17-way image classification set "data" from GitHub (Ayshamahshoofa/Smart-Skincare); label vocabulary: basal cell carcinoma, darier s disease, epidermolysis bullosa pruriginosa, Hailey-Hailey disease, herpes simplex, impetigo, larva migrans, leprosy borderline, leprosy lepromatous, leprosy tuberculoid, lupus erythematosus chronicus discoides, melanoma, mycosis fungoides, papilomatosis confluentes and reticulate, pediculosis capitis, psoriasis, tungiasis.

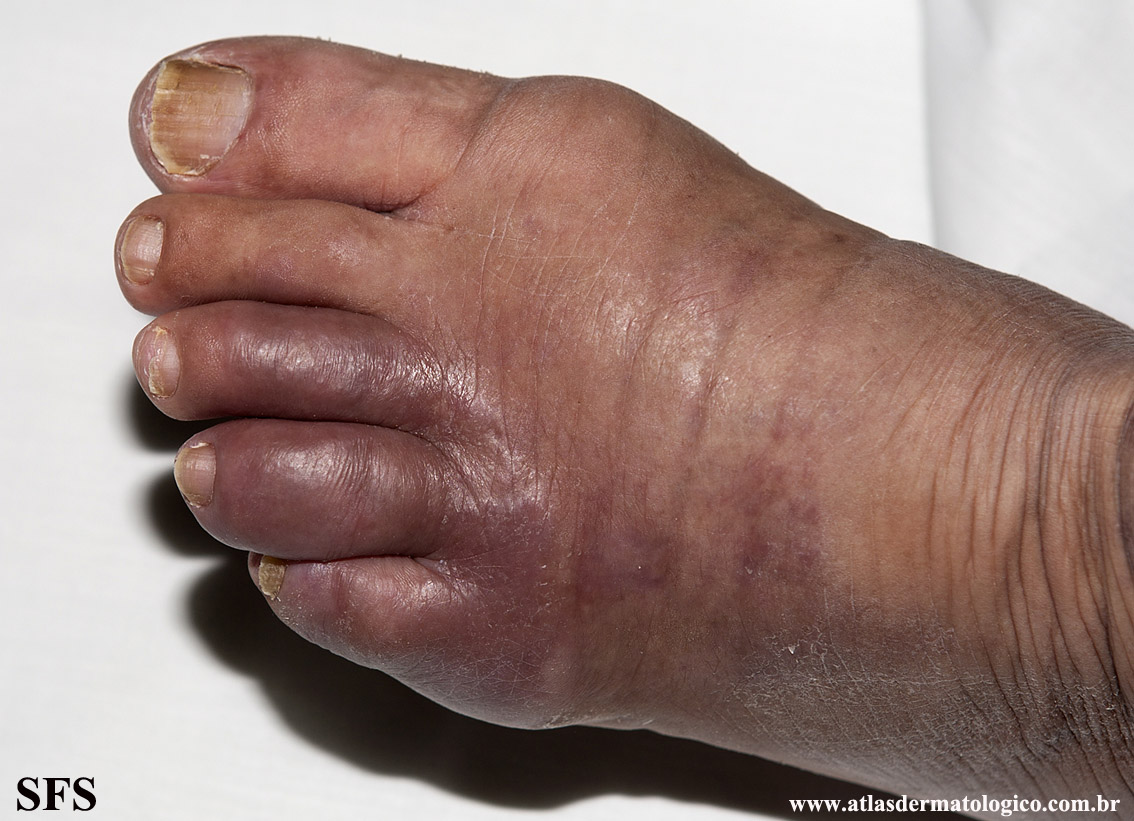
Label: leprosy tuberculoid

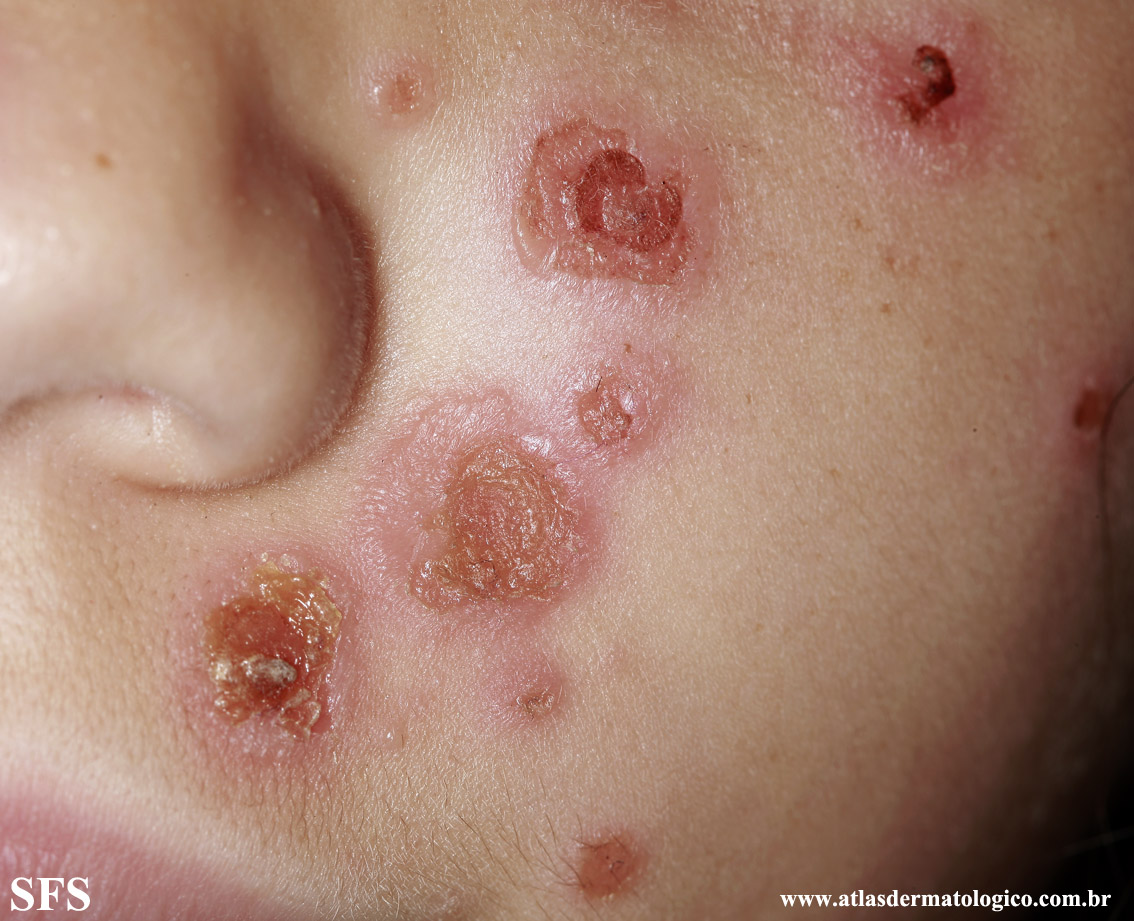
Label: impetigo

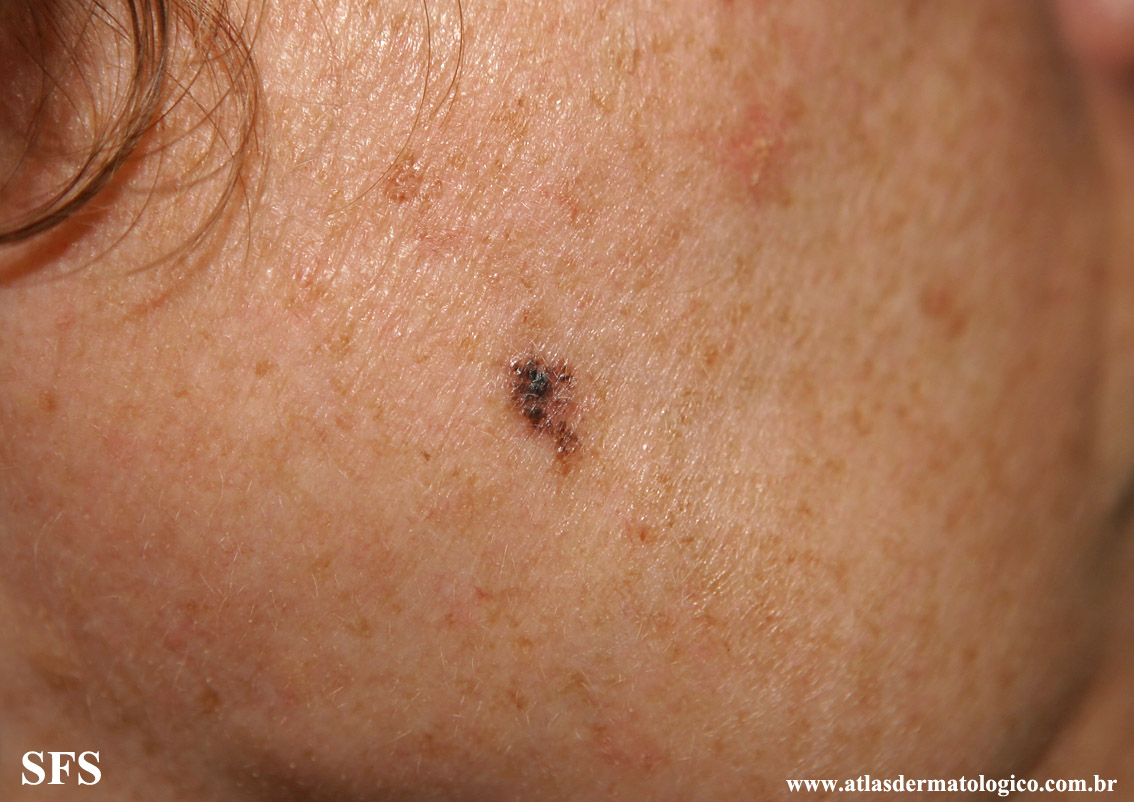
Label: basal cell carcinoma

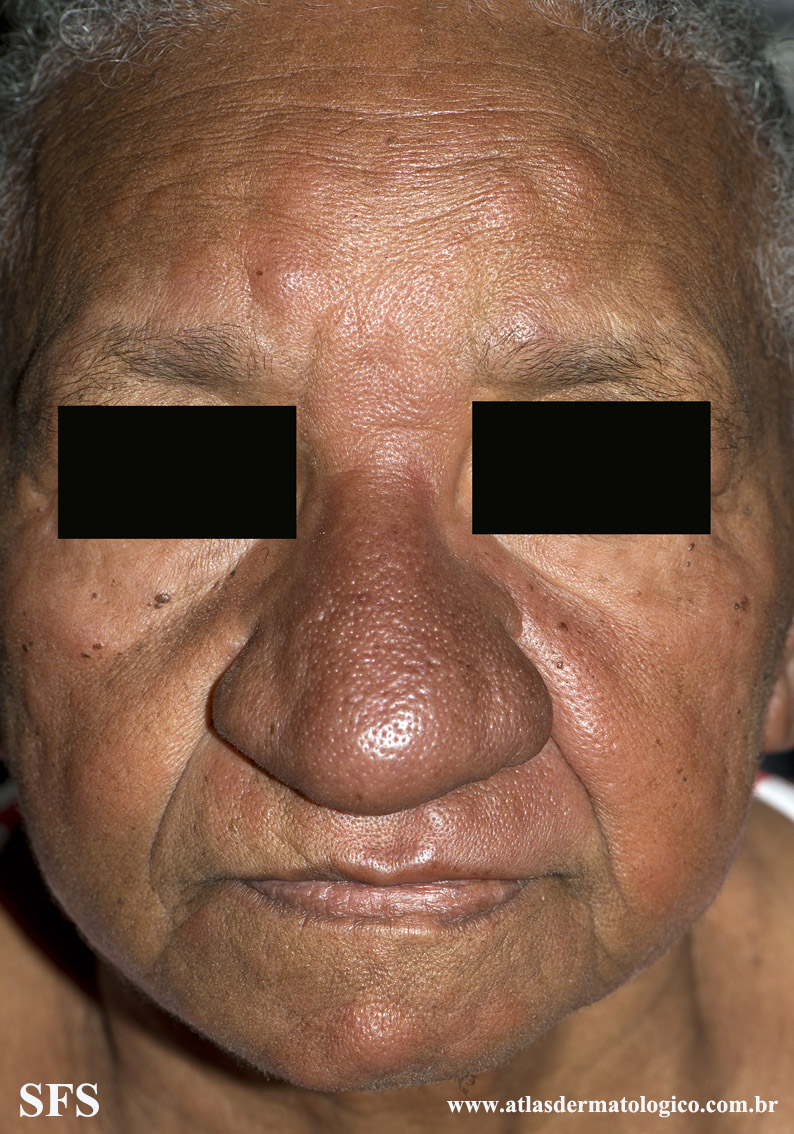
Label: leprosy lepromatous

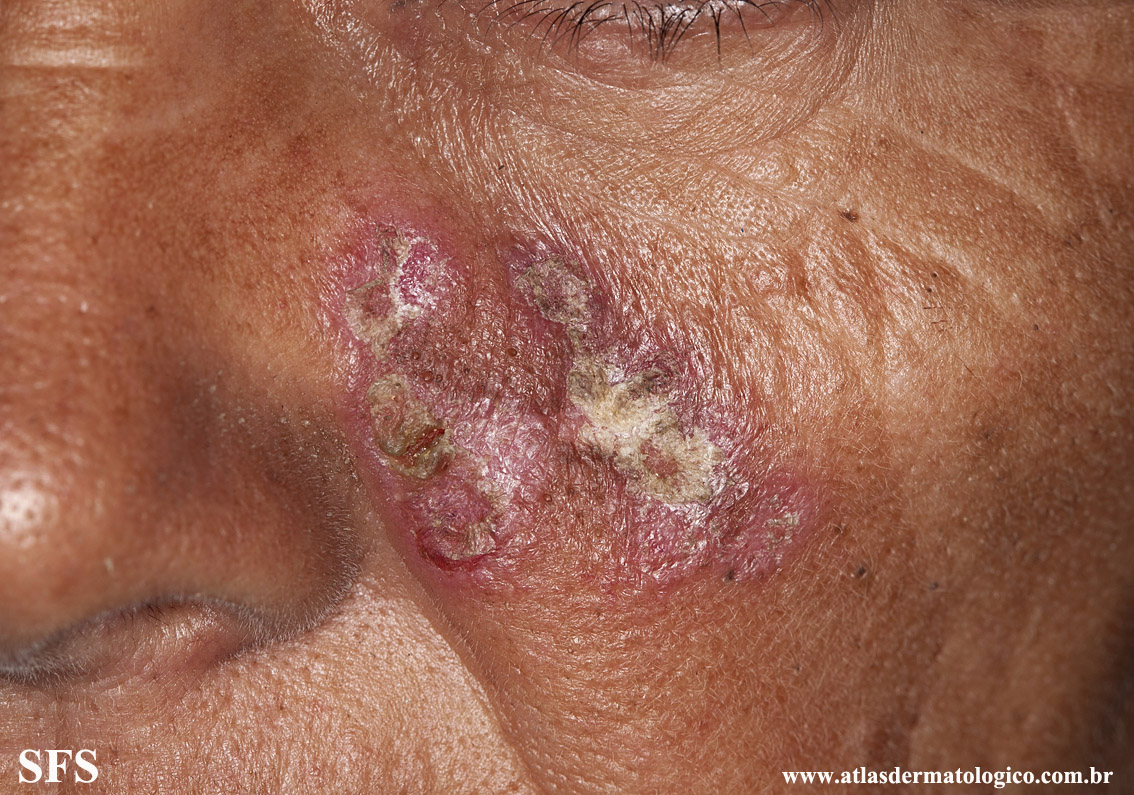
Label: lupus erythematosus chronicus discoides

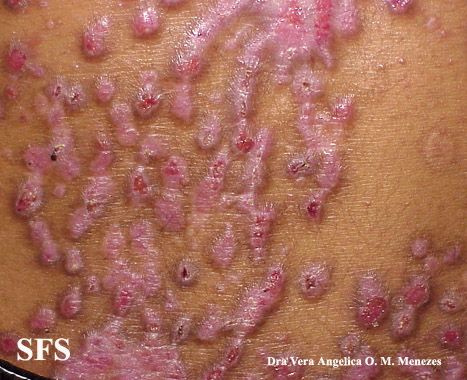
Label: epidermolysis bullosa pruriginosa
